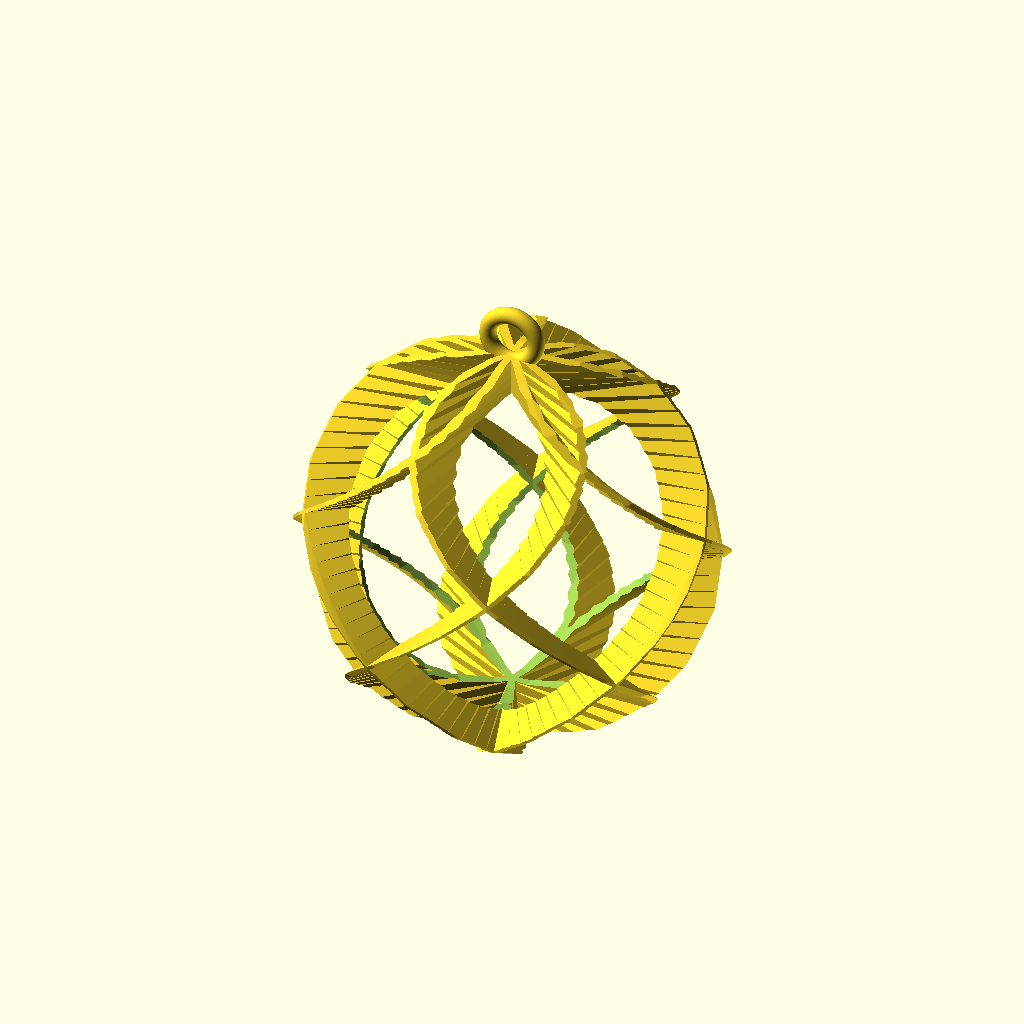
Cell 1 — every parameter at its default value.
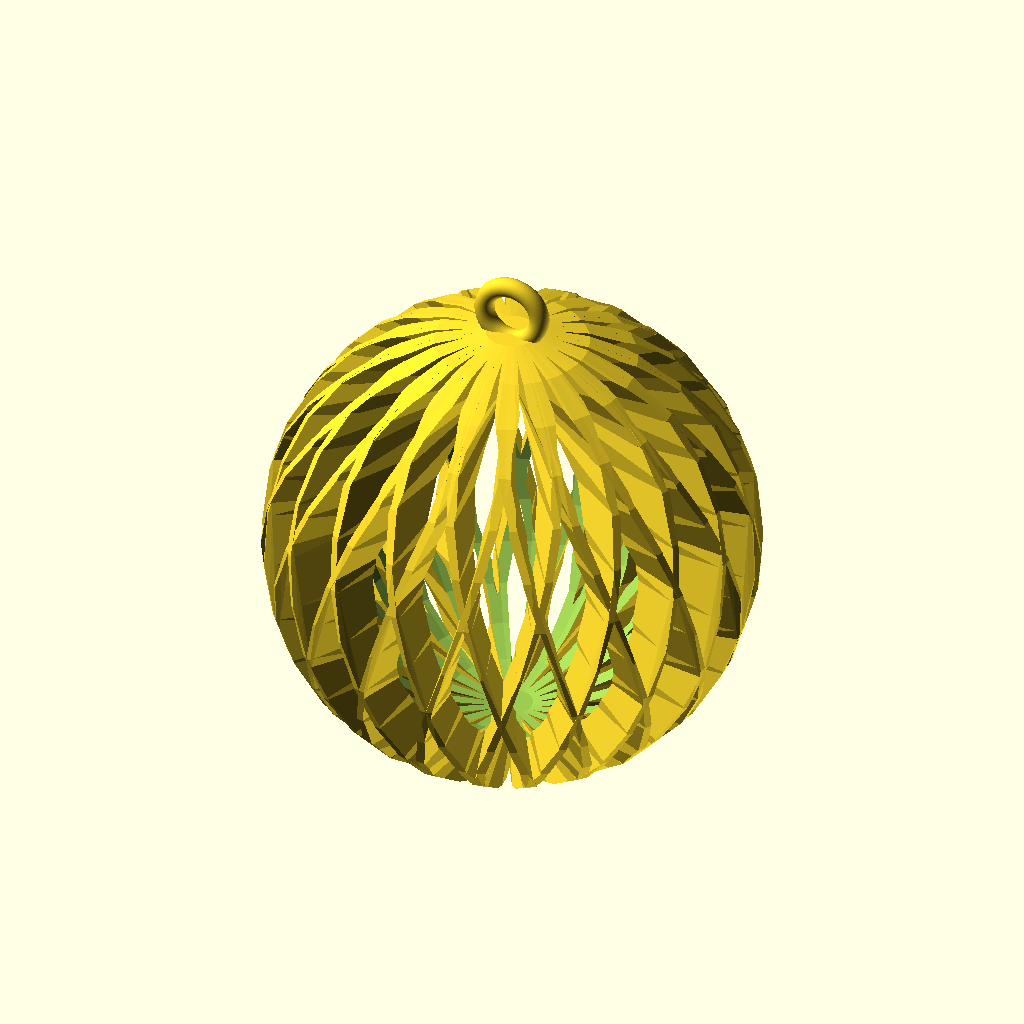
Cell 2: ribbons = 20 (everything else at default).
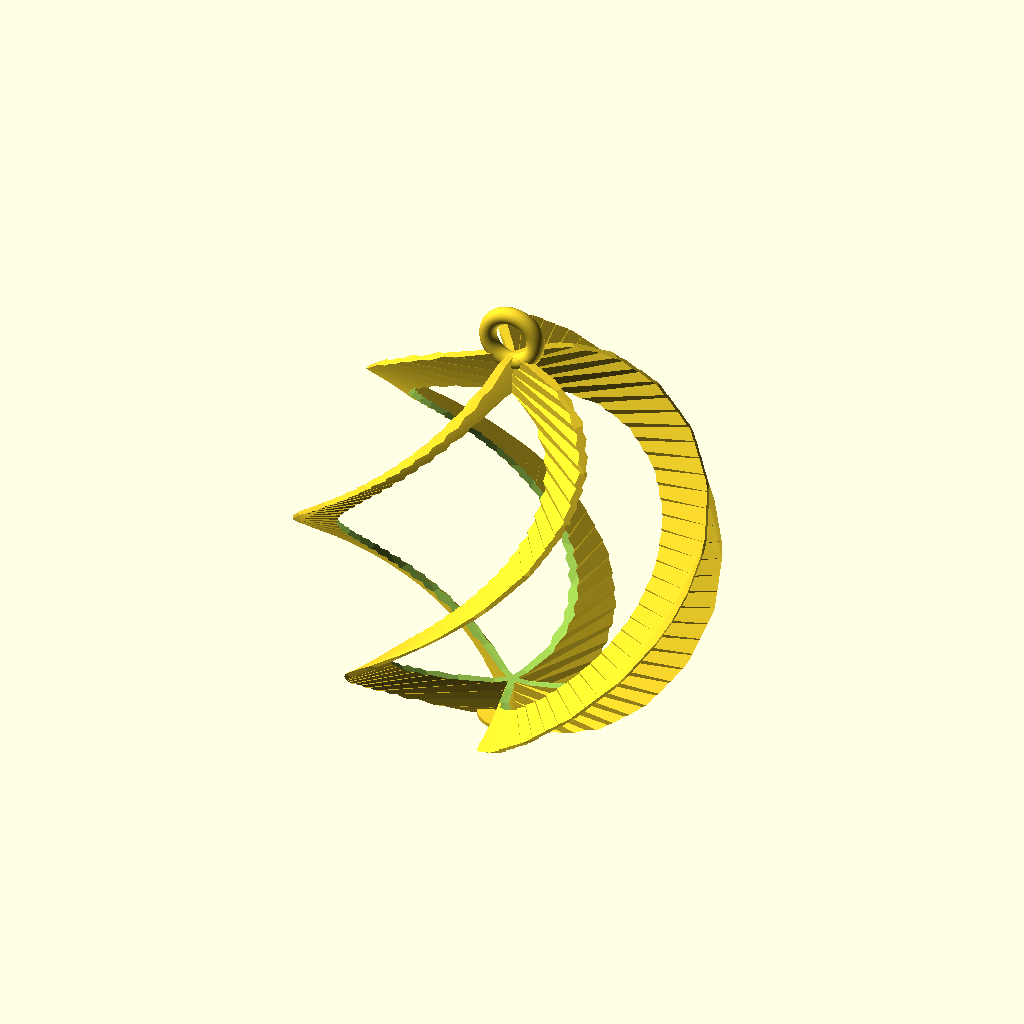
Cell 3: type = 0 (everything else at default).
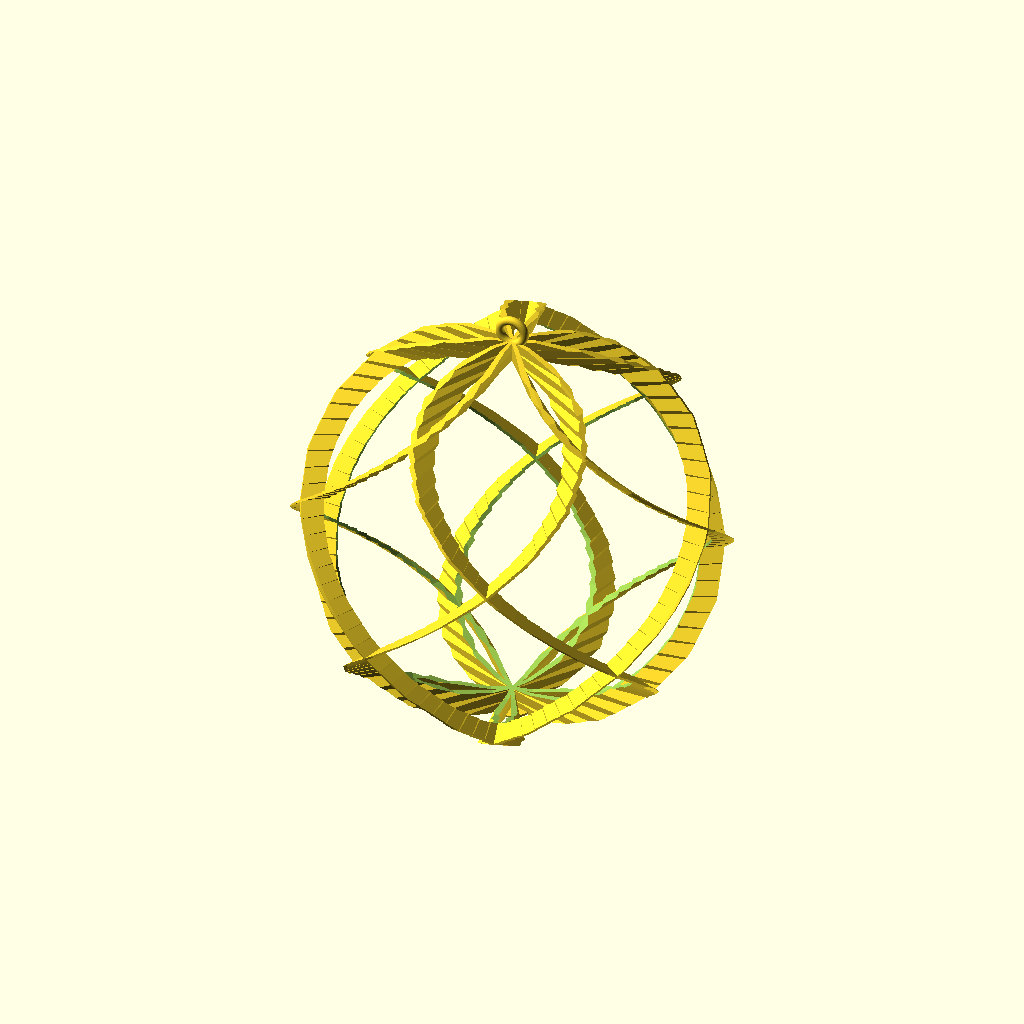
Cell 4 — diameter set to 100, the other parameters unchanged.
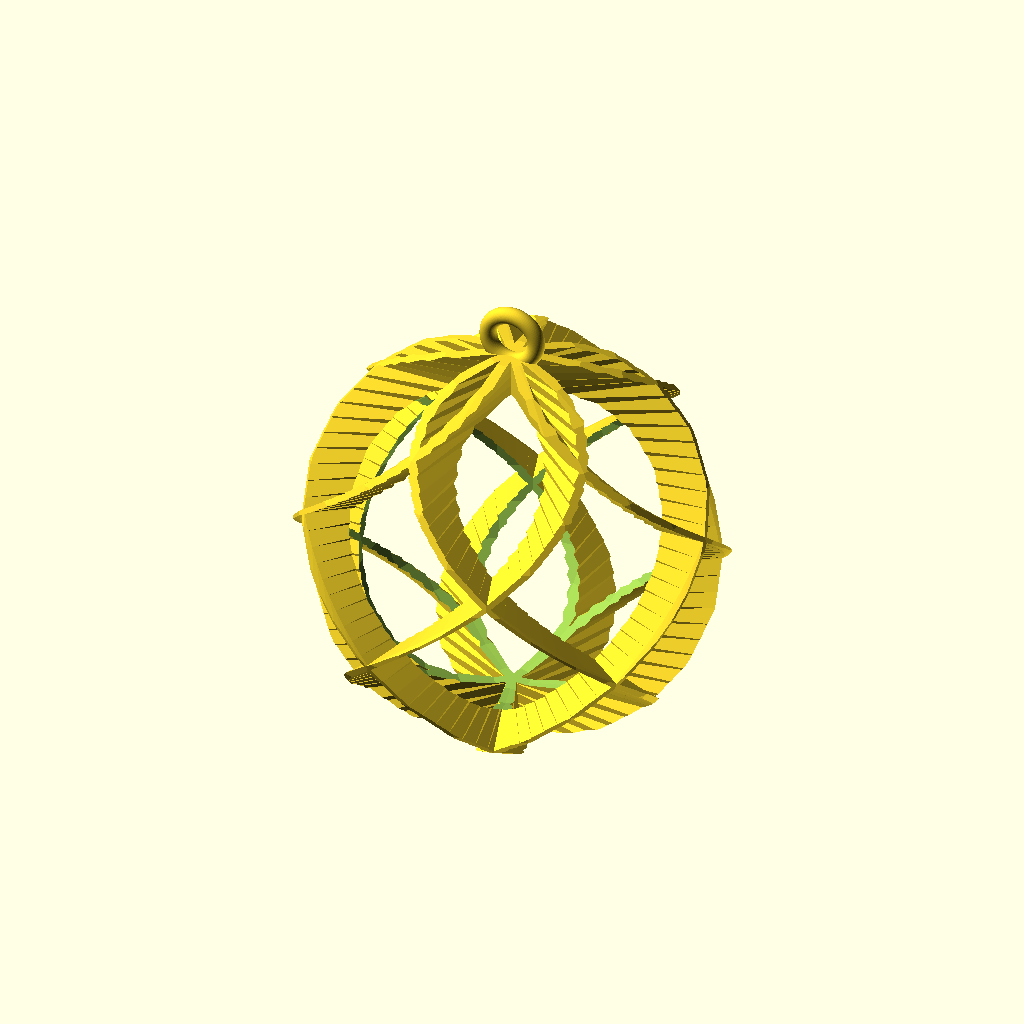
Cell 5: the same model with wall = 1.
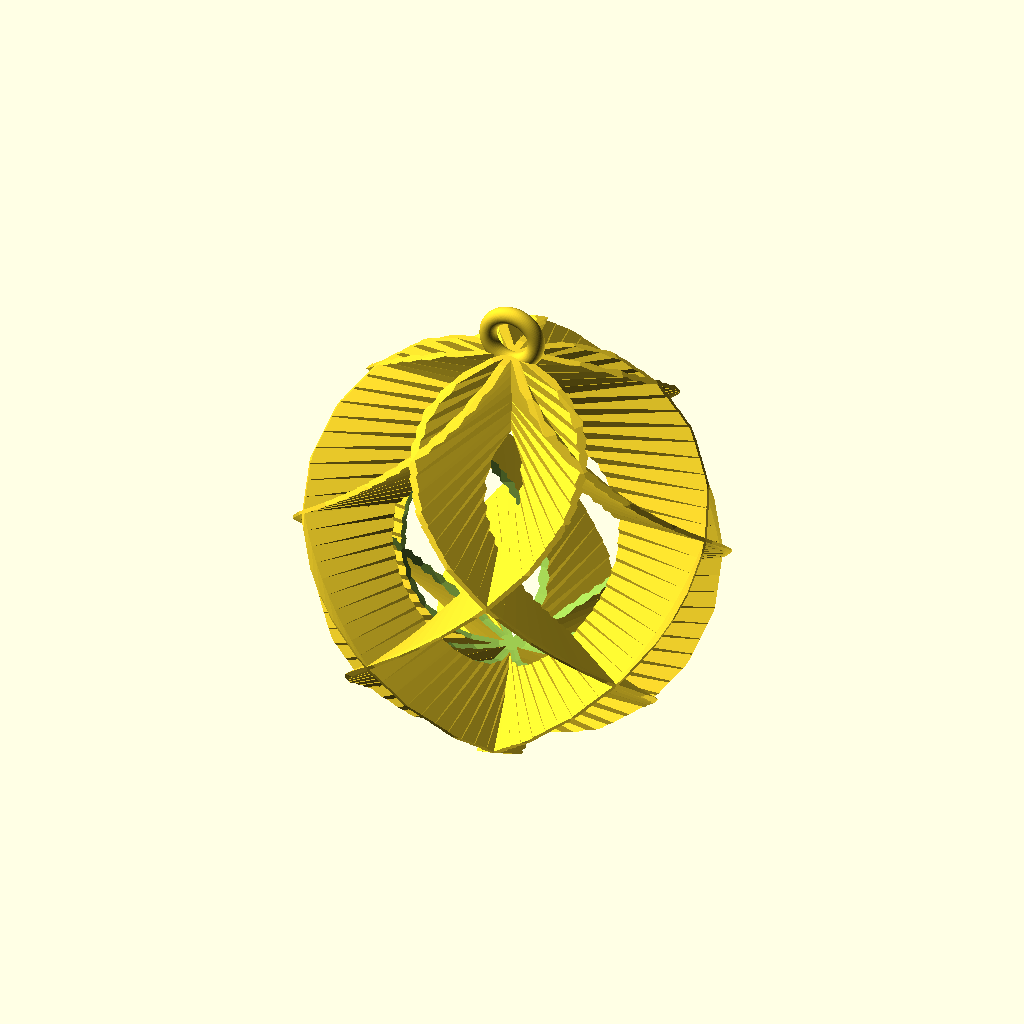
Cell 6: spiral_width = 10 (everything else at default).
All cells are drawn from the same view direction (rotation 55°, 0°, 25°, orthographic, colour scheme Cornfield), but the view is re-fitted for each cell, so position and scale can differ between cells as well as the parameter.
Source of the model, macos/system/library/openscad/0344_Spiral_Sphere_Ornament_-_Customizer_enabled.scad:
// [FL_INDEX: keywords="openscad, 3d_parametric, Spiral_Sphere_Ornament_-_Customizer_enabled, csg_solid" | COT="Parametric OpenSCAD design from 3DCodeverse"]
// Title: Spiral Sphere Ornament - Customizer enabled

/*
SpiralSphere - Christmas tree ornament - Thingiverse Customizer compatible
2013-11-23 kowomike
*/



/* [Global] */

//Number of "ribbons"
ribbons=5; //[4:20]

//Spiral type
type=1; //[0:single helix (harder to print),1:double helix]

//Tree diameter at base [mm]
diameter=50; //[20:100]

//Wall thickness
wall=0.75; //[0.25:very thin (0.25 mm),0.5:thin (0.5 mm),0.75:standard (0.75 mm),1:thick (1 mm)]

//Width of spiral ribbons [mm]
spiral_width=5; //[2:10]


/* [Hidden] */

//Calculate Twist angle
twist=360/ribbons*2;

difference () {
	union () {
	rotate ([0,0,360/ribbons/2])
	spiralsphere(number=ribbons,radius=diameter/2,wall=wall,twist=twist,direction=-1);
	if (type==1) {
		spiralsphere(number=ribbons,radius=diameter/2,wall=wall,twist=twist,direction=1);
	}
}


translate ([0,0,diameter/2])
sphere(r=diameter/2-spiral_width);

//Cut away base to become flat
cube ([diameter,diameter,1],center=true);

}

//Add Flat baseplate
translate ([0,0,0.5])
cylinder (r=max(4,diameter/20),h=0.5,$fn=50);


//Hanger
translate([0,0,diameter+2])
rotate([90,0,0])
scale([1,1,1])
rotate_extrude(convexity = 10, $fn = 100)
translate([3, 0, 0])
circle(r = 1, $fn = 100);	


module spiralsphere (number=6,radius=30,wall=0.5,twist=-90,direction=1) {

points=[[wall*0.5,0],[wall*0.5,radius-1],[wall*0.4,radius-0.6],[wall*0.2,radius],[0,radius],[wall*-0.2,radius],[wall*-0.4,radius-0.6],[wall*-0.5,radius-1],[wall*-0.5,0]];

intersection () {

for (i=[1:number]) {
	rotate ([0,0,i*360/number])
	linear_extrude($fn=100,height = diameter, convexity = 10, twist = twist*direction)
	polygon( points);
}
	translate ([0,0,radius])
	sphere(r=radius);
}

}
Customizer parameters (derived from the source; name, type, default, range or options):
ribbons: number, default 5, range 4 to 20
type: number, default 1, options 0, 1
diameter: number, default 50, range 20 to 100
wall: number, default 0.75, options 0.25, 0.5, 0.75, 1
spiral_width: number, default 5, range 2 to 10
